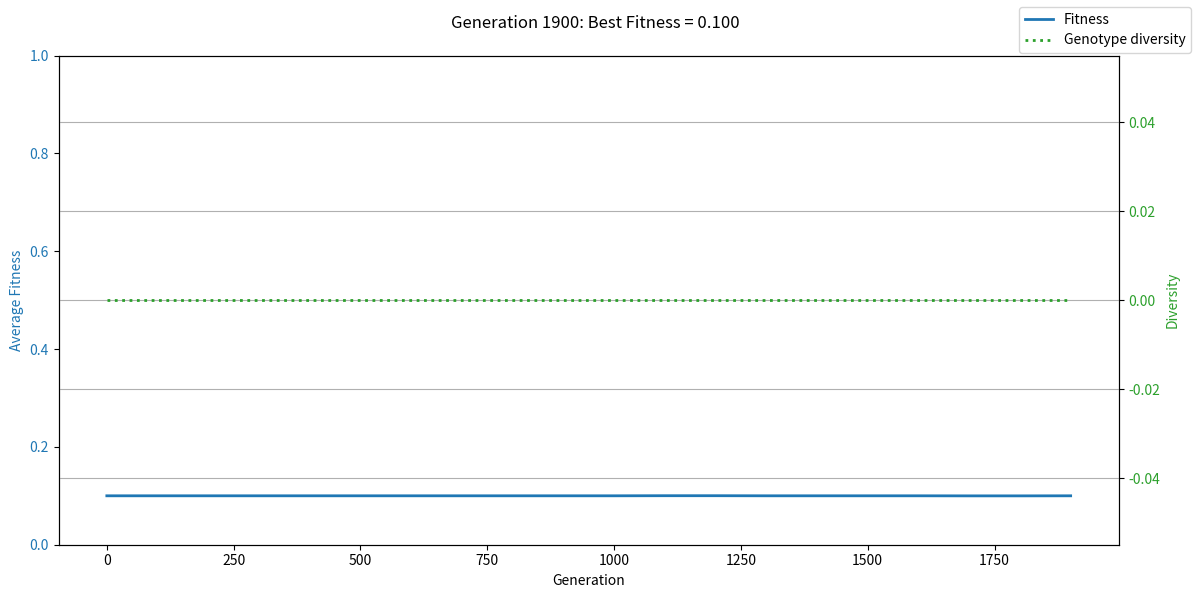

Write Python code to recreate this figure.
import random
import math
import matplotlib.pyplot as plt

random.seed(42)

# --- PARAMETERS ---
population_size = 500
generations = 2000
mutation_rate = 0.001
no_reproduction_chance = 1
sample_interval = 100

# --- SETUP ---
def mutate(fitness):
    if random.random() < mutation_rate:
        return min(1.0, max(0.0, fitness + random.uniform(-0.1, 0.1)))
    return fitness

def calculate_diversity(population):
    """Calculate diversity of the population - NOT YET IMPLEMENTED!"""
    return 0

# Initialize
population = [0.1] * population_size
avg_fitness = []
diversity_over_time = []

# Plotting
fig, ax1 = plt.subplots(figsize=(12, 6))

# Left axis: fitness
ax1.set_xlabel("Generation")
ax1.set_ylabel("Average Fitness", color='tab:blue')
ax1.set_ylim(0, 1)
line1, = ax1.plot([], [], color='tab:blue', linewidth=2, label='Fitness')
ax1.tick_params(axis='y', labelcolor='tab:blue')

# Right axis: diversity
ax2 = ax1.twinx()
ax2.set_ylabel("Diversity", color='tab:green')
line2, = ax2.plot([], [], color='tab:green', linestyle=':', linewidth=2, label='Genotype diversity')
ax2.tick_params(axis='y', labelcolor='tab:green')

fig.suptitle("Evolution of Fitness and Diversity")
fig.tight_layout()
fig.legend(loc='upper right')
plt.grid(True)
plt.ion()

# --- EVOLUTION LOOP ---
for gen in range(generations):
    best = max(population)

    # Moran process: roulette wheel with no-reproduction option
    competitors_with_dummy = list(range(population_size)) + [None]
    probs = population + [no_reproduction_chance]

    winner = random.choices(competitors_with_dummy, weights=probs, k=1)[0]

    if winner is not None:
        dead_idx = random.randint(0, population_size - 1)
        population[dead_idx] = mutate(population[winner])

    # Sample and plot
    if gen % sample_interval == 0:
        avg_fitness.append(sum(population) / population_size)
        diversity_over_time.append(calculate_diversity(population))

        x_vals = [i * sample_interval for i in range(len(avg_fitness))]

        line1.set_data(x_vals, avg_fitness)
        line2.set_data(x_vals, diversity_over_time)
        ax1.relim()
        ax1.autoscale_view()
        ax2.relim()
        ax2.autoscale_view()

        fig.suptitle(f"Generation {gen}: Best Fitness = {best:.3f}")
        plt.pause(0.01)

plt.ioff()
plt.show()
